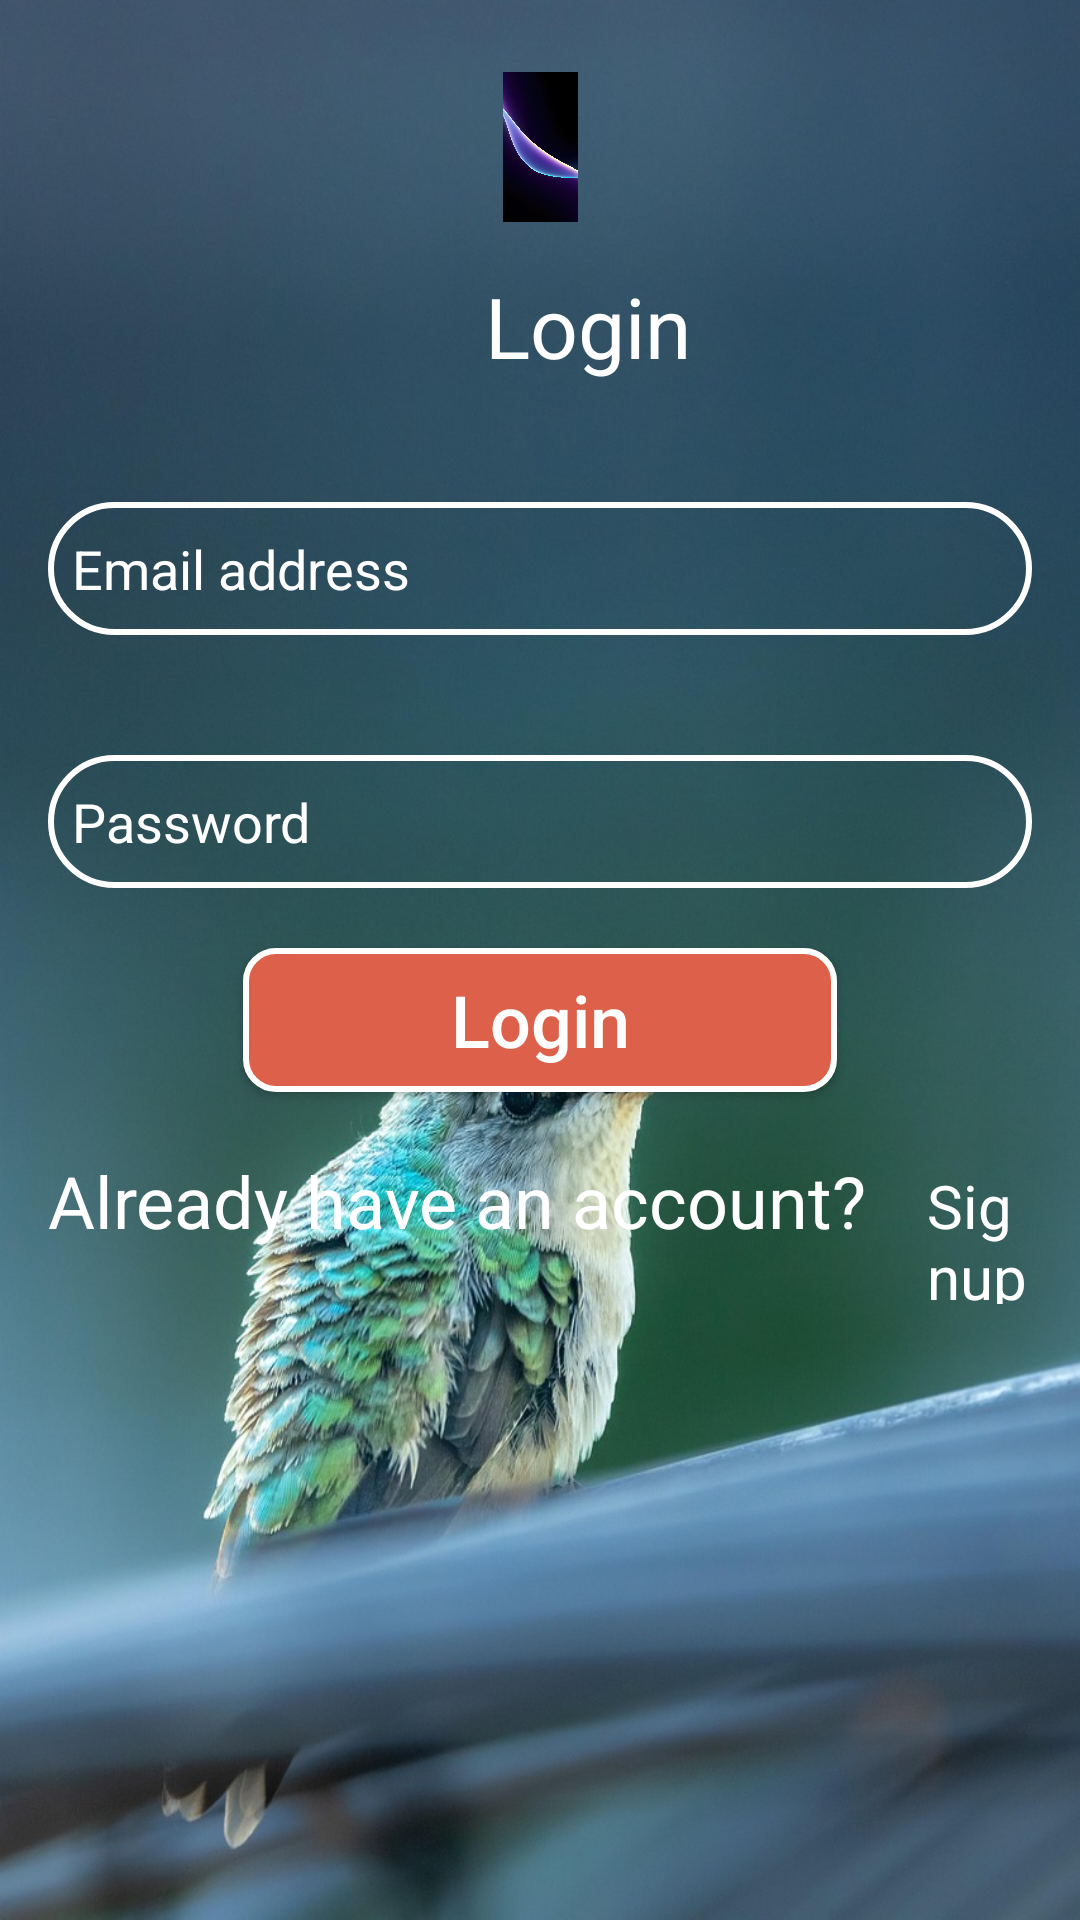

Write the Android layout XML for this screen, with the resource values it uses.
<!-- AndroidManifest.xml: application theme Theme.NamasteNepal -->
<!-- res/layout/layout_login.xml -->
<?xml version="1.0" encoding="utf-8"?>
<LinearLayout xmlns:android="http://schemas.android.com/apk/res/android"

    android:layout_width="match_parent"
    android:layout_height="match_parent"
    android:background="@drawable/hummingbird"
    android:orientation="vertical"
    android:paddingHorizontal="16dp"
    android:paddingTop="24dp">

    <ImageView
        android:id="@+id/imgLogo"
        android:layout_width="50dp"
        android:layout_height="50dp"
        android:layout_gravity="center"
        android:src="@drawable/signuppagebg" />

    <TextView
        android:id="@+id/txtLogin"
        android:layout_width="wrap_content"
        android:layout_height="wrap_content"
        android:layout_gravity="center"
        android:layout_marginStart="16dp"
        android:layout_marginTop="16dp"
        android:autoSizeMaxTextSize="25sp"
        android:text="Login"
        android:textColor="@color/white"
        android:textSize="28sp"
        android:textStyle="normal" />

    <EditText
        android:id="@+id/edtEmail"
        android:layout_width="match_parent"
        android:layout_height="wrap_content"
        android:layout_marginTop="40dp"
        android:background="@drawable/edt_background"
        android:hint="Email address"
        android:inputType="textEmailAddress"
        android:paddingHorizontal="8dp"
        android:paddingVertical="10dp"
        android:textColor="@color/white"
        android:textColorHint="@color/white"

        />

    <EditText
        android:id="@+id/edtPassword"
        android:layout_width="match_parent"
        android:layout_height="wrap_content"
        android:layout_marginTop="40dp"
        android:background="@drawable/edt_background"
        android:hint="Password"
        android:inputType="textPassword"
        android:paddingHorizontal="8dp"
        android:paddingVertical="10dp"
        android:textColor="@color/white"
        android:textColorHint="@color/white"

        />


    <androidx.appcompat.widget.AppCompatButton
        android:layout_width="match_parent"
        android:layout_height="wrap_content"
        android:layout_gravity="center"
        android:layout_marginHorizontal="65dp"
        android:layout_marginTop="20dp"
        android:background="@drawable/btn_background"
        android:text="Login"
        android:textAllCaps="false"
        android:textColor="@color/white"
        android:textSize="24dp" />

    <LinearLayout
        android:layout_width="match_parent"
        android:layout_height="wrap_content"
        android:layout_gravity="center"
        android:layout_marginTop="20dp"
        android:orientation="horizontal">

        <TextView

            android:layout_width="wrap_content"
            android:layout_height="wrap_content"
            android:text="Already have an account?"
            android:textColor="@color/white"
            android:textSize="24sp"

            />

        <TextView

            android:layout_width="wrap_content"
            android:layout_height="wrap_content"
            android:layout_marginStart="20dp"
            android:text="Signup"
            android:textColor="@color/white"
            android:textSize="20sp"

            />


    </LinearLayout>
</LinearLayout>
<!-- resources referenced by this layout -->
<resources>
  <color name="white">#FFFFFFFF</color>
  <!-- drawable btn_background (drawable) -->
  <?xml version="1.0" encoding="utf-8"?>
  <shape xmlns:android="http://schemas.android.com/apk/res/android"
      android:shape="rectangle">
      <corners android:radius="10dp"/>
      <solid android:color="@color/jasper"/>
      <stroke android:width="2dp"
          android:color="@color/white"/>
  
  </shape>
  <!-- drawable edt_background (drawable) -->
  <?xml version="1.0" encoding="utf-8"?>
  <shape xmlns:android="http://schemas.android.com/apk/res/android"
      android:shape="rectangle">
      <corners android:radius="30dp" />
      <stroke android:width="2dp" android:color="@color/white"/>
  </shape>
  <!-- drawable hummingbird: jpg bitmap (drawable, 139745 bytes) -->
  <!-- drawable signuppagebg: jpg bitmap (drawable, 127158 bytes) -->
  <style name="Theme.NamasteNepal" parent="Theme.MaterialComponents.DayNight.DarkActionBar">
          
          <item name="colorPrimary">@color/purple_500</item>
          <item name="colorPrimaryVariant">@color/purple_700</item>
          <item name="colorOnPrimary">@color/white</item>
          
          <item name="colorSecondary">@color/teal_200</item>
          <item name="colorSecondaryVariant">@color/teal_700</item>
          <item name="colorOnSecondary">@color/black</item>
          
          <item name="android:statusBarColor">?attr/colorPrimaryVariant</item>
          
          <item name="windowNoTitle">true</item>
          <item name="windowActionBarOverlay">@null</item>
          <item name="windowActionBar">false</item>
      </style>
  <color name="jasper">#DD614A</color>
  <color name="purple_500">#FF6200EE</color>
  <color name="purple_700">#FF3700B3</color>
  <color name="teal_200">#FF03DAC5</color>
  <color name="teal_700">#FF018786</color>
  <color name="black">#FF000000</color>
</resources>
